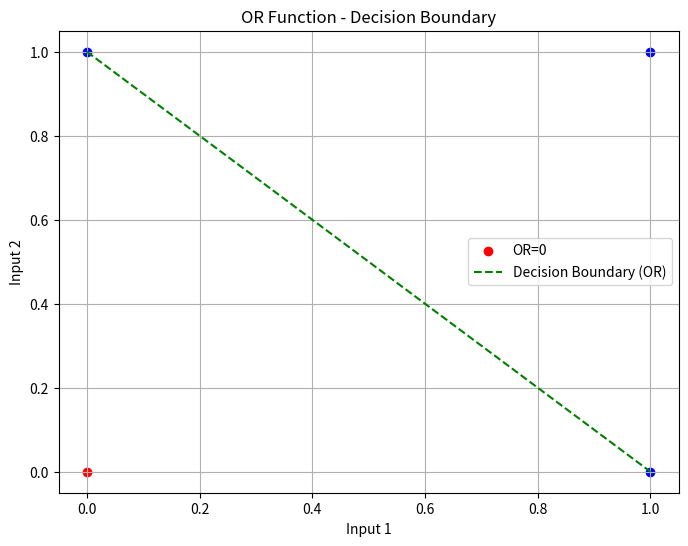
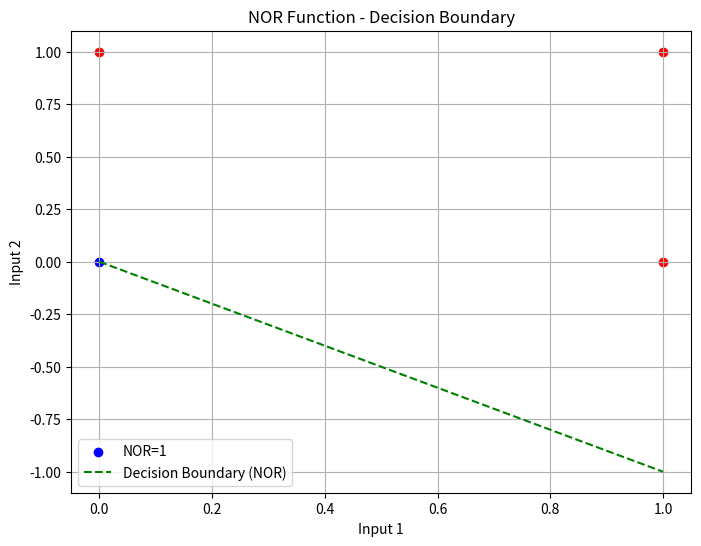
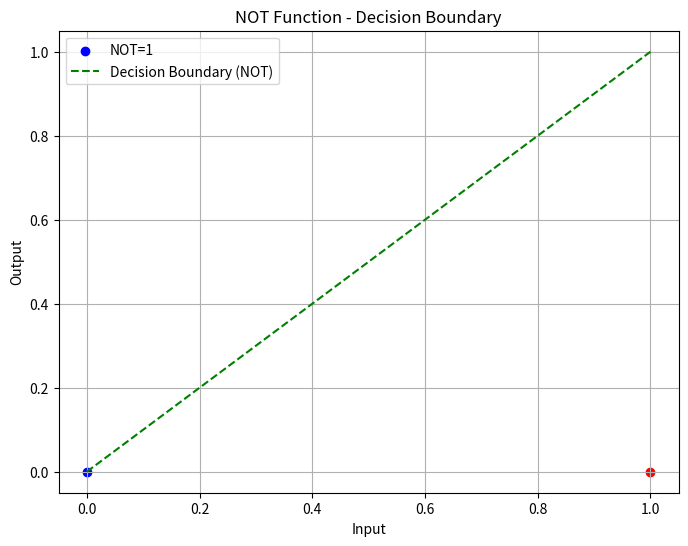

Write Python code to recreate these figures, in order.
# Practical-2: Realization of OR, NOT and NOR functions using McCulloch-Pitts Neuron Model and display of decision boundary.
import numpy as np
import matplotlib.pyplot as plt

# The OR Function

# Step 1: Generate a vector of inputs and a vector of weights
# Matrix of inputs
input_table = np.array([
    [0, 0],  # both no
    [0, 1],  # one no, one yes
    [1, 0],  # one yes, one no
    [1, 1]   # both yes
])
print(f'input table:\n{input_table}')

# Array of weights
weights = np.array([1, 1])
print(f'weights: {weights}')

# Step 2: Compute the dot product between the matrix of inputs and weights
# Dot product matrix of inputs and weights
dot_products = input_table @ weights
print(f'Dot products: {dot_products}')

# Step 3: Define the threshold activation function
def linear_threshold_gate(dot: int, T: float) -> int:
    '''Returns the binary threshold output'''
    if dot >= T:
        return 1
    else:
        return 0

# Step 4: Compute the output based on the threshold value
T = 1
for i in range(0, 4):
    activation = linear_threshold_gate(dot_products[i], T)
    print(f'Activation: {activation}')

# Visualization of OR function decision boundary
plt.figure(figsize=(8, 6))
for i in range(len(input_table)):
    if dot_products[i] >= T:
        plt.scatter(input_table[i][0], input_table[i][1], color='blue', label='OR=1' if i == 0 else "")
    else:
        plt.scatter(input_table[i][0], input_table[i][1], color='red', label='OR=0' if i == 0 else "")

# Plotting the decision boundary for OR function
x_vals = np.array([0, 1])
y_vals = (T - weights[0] * x_vals) / weights[1]
plt.plot(x_vals, y_vals, '--', color='green', label='Decision Boundary (OR)')

plt.title("OR Function - Decision Boundary")
plt.xlabel('Input 1')
plt.ylabel('Input 2')
plt.legend()
plt.grid(True)
plt.show()

# The NOR Function

# Step 1: Generate a vector of inputs and a vector of weights
# Array of weights
weights = np.array([-1, -1])
print(f'weights: {weights}')

# Step 2: Compute the dot product between the matrix of inputs and weights
# Dot product matrix of inputs and weights
dot_products = input_table @ weights
print(f'Dot products: {dot_products}')

# Step 3: Compute the output based on the threshold value
T = 0
for i in range(0, 4):
    activation = linear_threshold_gate(dot_products[i], T)
    print(f'Activation: {activation}')

# Visualization of NOR function decision boundary
plt.figure(figsize=(8, 6))
for i in range(len(input_table)):
    if dot_products[i] >= T:
        plt.scatter(input_table[i][0], input_table[i][1], color='blue', label='NOR=1' if i == 0 else "")
    else:
        plt.scatter(input_table[i][0], input_table[i][1], color='red', label='NOR=0' if i == 0 else "")

# Plotting the decision boundary for NOR function
x_vals = np.array([0, 1])
y_vals = (T - weights[0] * x_vals) / weights[1]
plt.plot(x_vals, y_vals, '--', color='green', label='Decision Boundary (NOR)')

plt.title("NOR Function - Decision Boundary")
plt.xlabel('Input 1')
plt.ylabel('Input 2')
plt.legend()
plt.grid(True)
plt.show()

# The NOT Function

# Step 1: Generate a vector of inputs and a vector of weights
input_table_not = np.array([
    [0],  # no
    [1]   # yes
])
print(f'input table:\n{input_table_not}')

# Array of weights for NOT function
weights_not = np.array([-1])
print(f'weights: {weights_not}')

# Step 2: Compute the dot product between the matrix of inputs and weights
dot_products_not = input_table_not @ weights_not
print(f'Dot products: {dot_products_not}')

# Step 3: Compute the output based on the threshold value
T_not = 0
activations_not = []
for i in range(0, 2):
    activation_not = linear_threshold_gate(dot_products_not[i], T_not)
    activations_not.append(activation_not)
    print(f'Activation: {activation_not}')

# Visualization of NOT function decision boundary
plt.figure(figsize=(8, 6))
for i in range(len(input_table_not)):
    if dot_products_not[i] >= T_not:
        plt.scatter(input_table_not[i][0], 0, color='blue', label='NOT=1' if i == 0 else "")
    else:
        plt.scatter(input_table_not[i][0], 0, color='red', label='NOT=0' if i == 0 else "")

# Plotting the decision boundary for NOT function
x_vals_not = np.array([0, 1])
y_vals_not = (T_not - weights_not[0] * x_vals_not) / 1  # This is essentially just a line parallel to x-axis
plt.plot(x_vals_not, y_vals_not, '--', color='green', label='Decision Boundary (NOT)')

plt.title("NOT Function - Decision Boundary")
plt.xlabel('Input')
plt.ylabel('Output')
plt.legend()
plt.grid(True)
plt.show()
